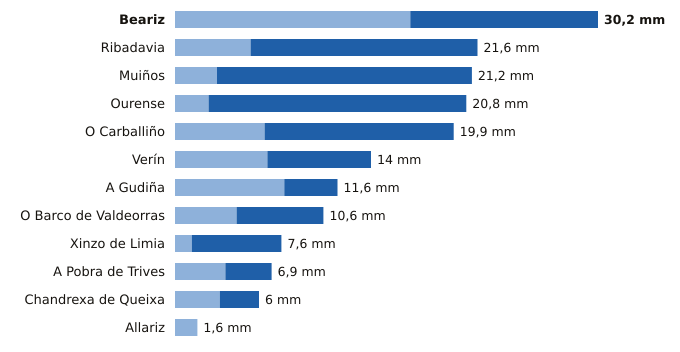

Data behind this chart, as committed beside it:
estacion, provincia, indicativo, mm_6_dias_anteriores, mm_hoy, mm_7_dias, horas_de_hoy
Beariz, Ourense, 1696O, 16.8, 13.4, 30.2, 7
Ribadavia, Ourense, 1701X, 5.4, 16.2, 21.6, 8
Muiños, Ourense, 1738U, 3.0, 18.2, 21.2, 8
Ourense, Ourense, 1690A, 2.4, 18.4, 20.8, 9
O Carballiño, Ourense, 1700X, 6.4, 13.5, 19.9, 9
Verín, Ourense, 2978X, 6.6, 7.4, 14.0, 7
A Gudiña, Ourense, 2969U, 7.8, 3.8, 11.6, 7
O Barco de Valdeorras, Ourense, 1583X, 4.4, 6.2, 10.6, 8
Xinzo de Limia, Ourense, 1735X, 1.2, 6.4, 7.6, 9
A Pobra de Trives, Ourense, 1631E, 3.6, 3.3, 6.9, 9
Chandrexa de Queixa, Ourense, 1639X, 3.2, 2.8, 6.0, 8
Allariz, Ourense, 1706A, 1.6, 0.0, 1.6, 5
